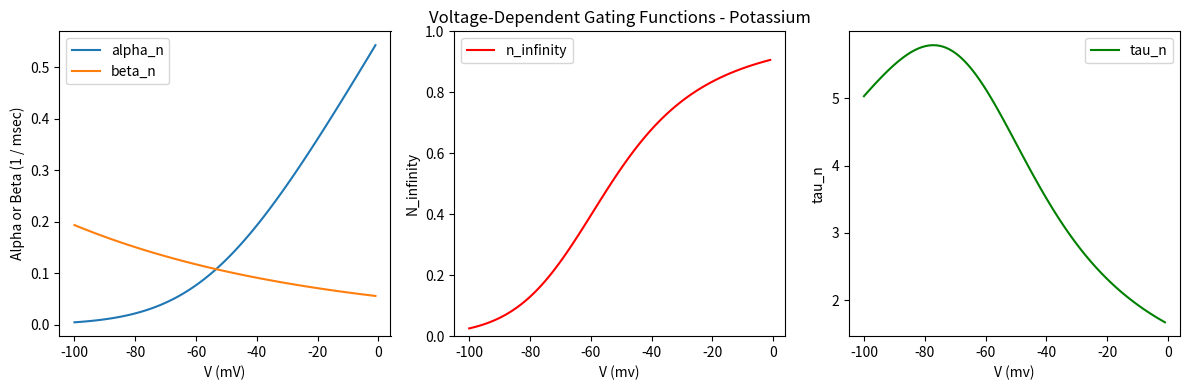
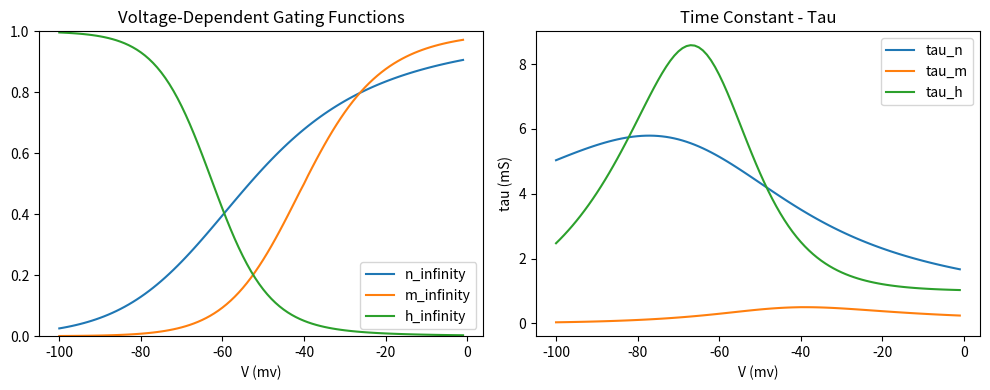
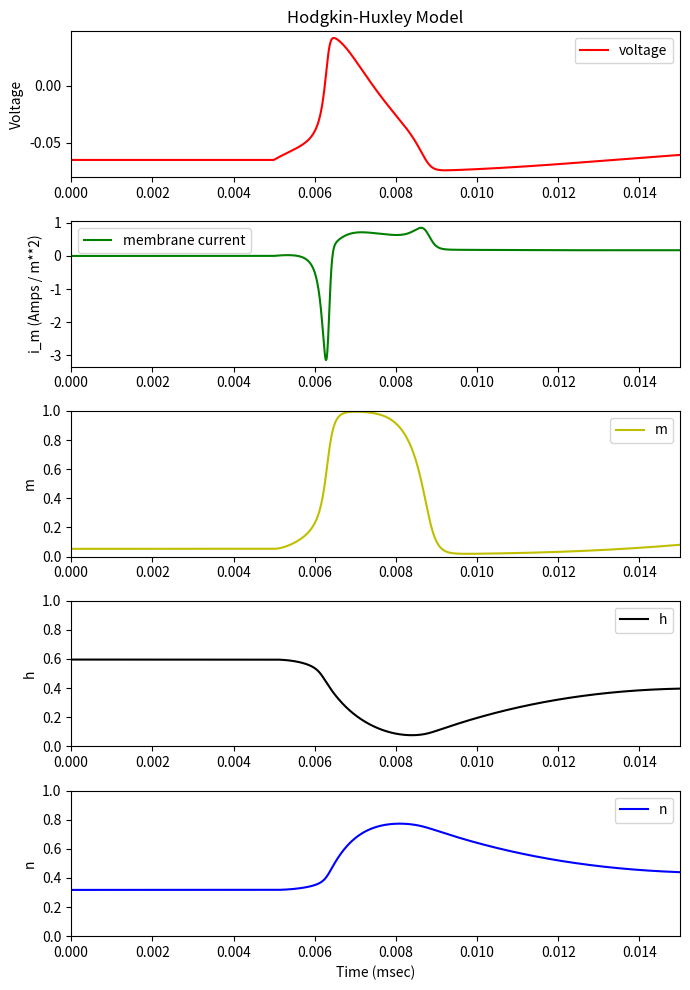
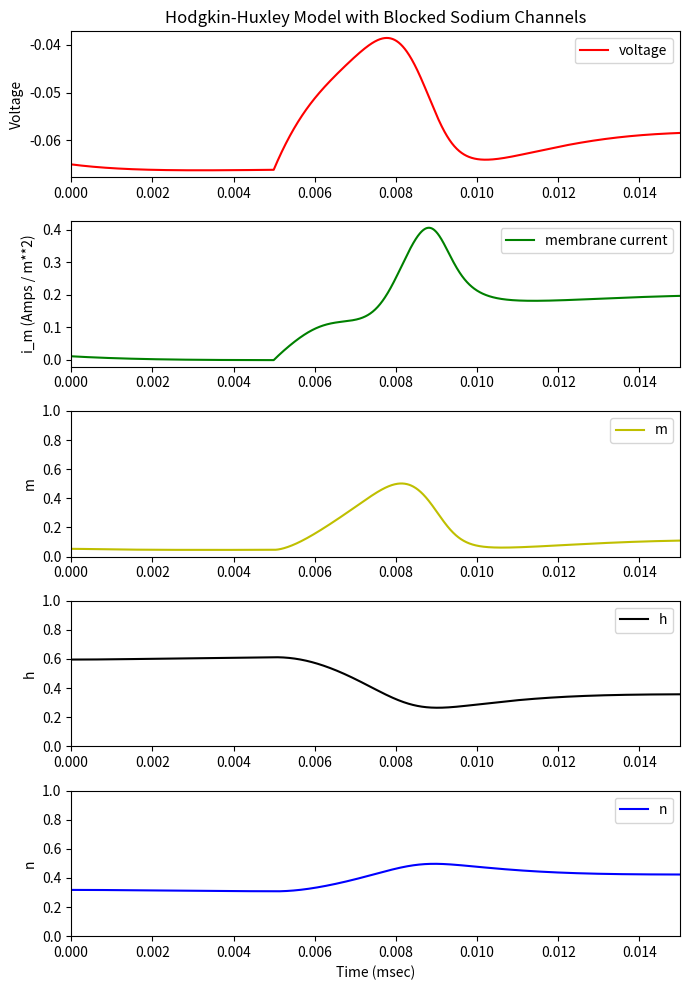
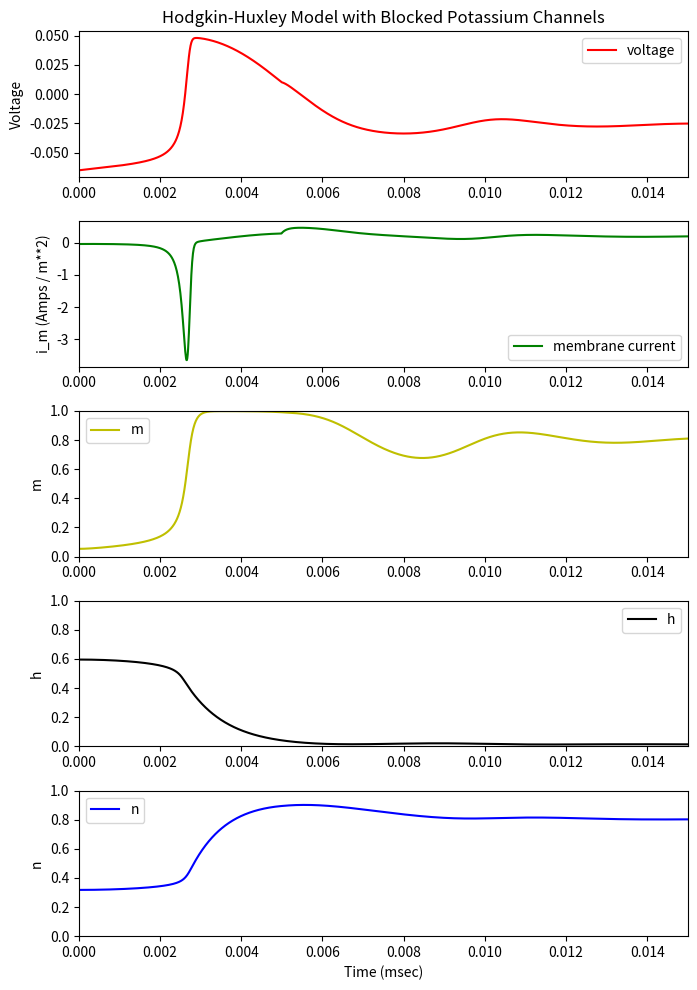
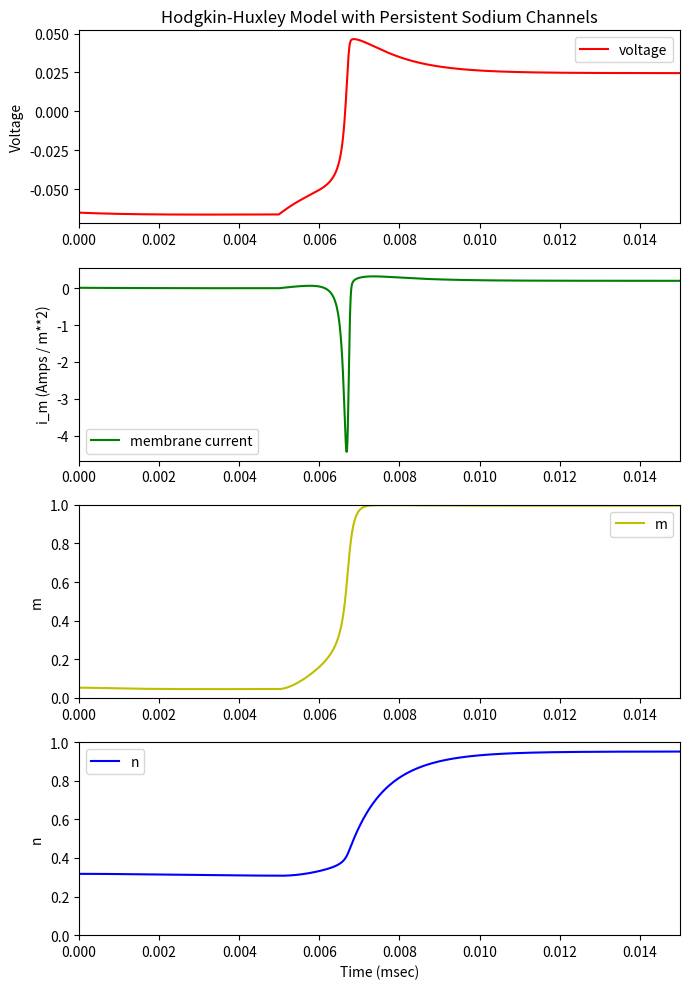

The matplotlib source for these figures, in order:
#!/usr/bin/env python3
# -*- coding: utf-8 -*-
"""
Created on Sat Feb  9 12:52:02 2019

@author: Zach Sheldon
"""

import numpy as np
import matplotlib.pyplot as plt

## GOAL - to numerically simulate a Hodgkin-Huxley single-compartment neuron with dynamical voltage-dependent functions
## first I will explore the nonlinear voltage-gated functions
## then I will fully simulate the model
## all of the equations and parameters are from Abbott & Dayan's Theoretical Neuroscience textbook

## activation probabilities n(t) and m(t) and de-inactivation probability h(t):
## dn/dt = alpha_n(V)*(1 - n) - beta_n(V)*n
## dm/dt = alpha_m(V)*(1 - n) - beta_m(V)*n
## dh/dt = alpha_h(V)*(1 - n) - beta_h(V)*n

# opening/close rate functions
def alpha_n(voltage):
    voltage = voltage * 1000 # convert to mV
    numerator = 0.01 * (voltage + 55)
    denominator = 1.0 - np.exp(-0.1 * (voltage + 55))
    return (numerator / denominator) * 1000 # return 1 / sec
def beta_n(voltage):
    voltage = voltage * 1000 # convert to mV
    return (0.125 * np.exp(-0.0125 * (voltage + 65))) * 1000 # return 1 / sec
def alpha_m(voltage):
    voltage = voltage * 1000 # convert to mV    
    numerator = 0.1 * (voltage + 40)
    denominator = 1 - np.exp(-0.1 * (voltage + 40))
    return (numerator / denominator) * 1000 # return 1 / sec
def beta_m(voltage):
    voltage = voltage * 1000 # convert to mV
    return (4.0 * np.exp(-0.0556 * (voltage + 65))) * 1000 # return 1 / sec
def alpha_h(voltage):
    voltage = voltage * 1000 # convert to mV   
    return (0.07 * np.exp(-0.05 * (voltage + 65))) * 1000 # return 1 / sec
def beta_h(voltage):
    voltage = voltage * 1000 # convert to mV
    return (1 / (1 + np.exp(-0.1 * (voltage + 35)))) * 1000 # return 1 / sec

# time constant functions
def tau_n(voltage):
    return 1 / (alpha_n(voltage) + beta_n(voltage))
def tau_m(voltage):
    return 1 / (alpha_m(voltage) + beta_m(voltage))
def tau_h(voltage):
    return 1 / (alpha_h(voltage) + beta_h(voltage))

# steady-state activation functions (n_infinity, m_infinity, h_infinity)
def n_inf(voltage):
    return (alpha_n(voltage) / (alpha_n(voltage) + beta_n(voltage)))
def m_inf(voltage):
    return (alpha_m(voltage) / (alpha_m(voltage) + beta_m(voltage)))
def h_inf(voltage):
    return (alpha_h(voltage) / (alpha_h(voltage) + beta_h(voltage)))

## plot voltage-dependent gating functions (replicating figures 5.9 and 5.10 from Dayan & Abbott's Theoretical Neuroscience textbook)
voltage_arr = np.arange(-0.100, 0, 0.001) # voltage range - V
alpha_n_arr = alpha_n(voltage_arr)
beta_n_arr = beta_n(voltage_arr)
n_inf_arr = n_inf(voltage_arr)
m_inf_arr = m_inf(voltage_arr)
h_inf_arr = h_inf(voltage_arr)
tau_n_arr = tau_n(voltage_arr)
tau_m_arr = tau_m(voltage_arr)
tau_h_arr = tau_h(voltage_arr)

plt.figure(figsize=(12,4))
plt.subplot(131)
plt.plot(voltage_arr*1000, alpha_n_arr/1000, label='alpha_n')
plt.plot(voltage_arr*1000, beta_n_arr/1000, label='beta_n')
plt.legend()
plt.xlabel('V (mV)')
plt.ylabel('Alpha or Beta (1 / msec)')
plt.subplot(132)
plt.plot(voltage_arr*1000, n_inf_arr, label='n_infinity', color='r')
plt.ylim([0, 1])
plt.xlabel('V (mv)')
plt.ylabel('N_infinity')
plt.legend()
plt.title('Voltage-Dependent Gating Functions - Potassium')
plt.subplot(133)
plt.plot(voltage_arr*1000, tau_n_arr*1000, label='tau_n', color='g')
plt.xlabel('V (mv)')
plt.ylabel('tau_n')
plt.legend()
plt.tight_layout()
#plt.savefig('voltage_dependent_gating_funcs_potassium.png')

plt.figure(figsize=(10,4))
plt.subplot(121)
plt.plot(voltage_arr*1000, n_inf_arr, label='n_infinity')
plt.plot(voltage_arr*1000, m_inf_arr, label='m_infinity')
plt.plot(voltage_arr*1000, h_inf_arr, label='h_infinity')
plt.ylim([0, 1])
plt.xlabel('V (mv)')
plt.legend()
plt.title('Voltage-Dependent Gating Functions')
plt.subplot(122)
plt.plot(voltage_arr*1000, tau_n_arr*1000, label='tau_n')
plt.plot(voltage_arr*1000, tau_m_arr*1000, label='tau_m')
plt.plot(voltage_arr*1000, tau_h_arr*1000, label='tau_h')
plt.xlabel('V (mv)')
plt.ylabel('tau (mS)')
plt.title('Time Constant - Tau')
plt.legend()
plt.tight_layout()
#plt.savefig('voltage_dependent_gating_funcs_tau.png')

# full Hodgkin-Huxley model: c_m * (dV/dt) = -i_m + (I_e/A)
# which is equivalent to saying: dV = (-i_m + (I_e/A)) * (dt/cm)
# i_m = g_leak(V - E_leak) + g_k*n**4(V - E_k) + g_na*(m**3)*h(V - E_na)

# parameters
g_leak = 0.003 * (10**-3) * (10**6) # S/m**2
g_k = 0.36 * (10**-3) * (10**6) # S/m**2
g_na = 1.2 * (10**-3) * (10**6)  # S/m**2
E_leak = -54.387 * (10**-3) # V
E_k = -77.0 * (10**-3) # V
E_na = 50.0 * (10**-3)  # V
c_m = 10.0 * (10**-9) * (10**6) # F/m**2
A = 0.1 * (10**-6) # m**2
v_0 = -65.0 * (10**-3) # resting potential V(t=0) - V
n_0 = n_inf(v_0) # initial value for n 
m_0 = m_inf(v_0) # initial value for m
h_0 = h_inf(v_0) # initial value for h
dt = 0.00001 # sec 
t_arr = np.arange(0,0.015,dt) # array with time steps in msec
num_t_steps = len(t_arr)
I_e = np.zeros(num_t_steps) # microAmps
# input current starting at t = 0.005 sec
for i in range(0, len(I_e)):
    curr_time = t_arr[i]
    if curr_time >= 0.005:
        I_e[i] = 20 * (10**-9) # alter this value to change the input current - 20 nA

# value updating function
def hodgkin_huxley_simulation(I_e, dt, num_t_steps, g_leak, g_k, g_na, E_leak, E_k, E_na, c_m, A, v_0, n_0, m_0, h_0):
    # lists containing all the values we want to keep track of and plot later
    volt_arr = []
    n_arr = []
    m_arr = []
    h_arr = []
    i_m_arr = []
    # loop through time steps and calculate new values
    for i in range(0, num_t_steps):
        if i == 0:
            # initial values
            volt_arr.append(v_0)
            n_arr.append(n_0)
            m_arr.append(m_0)
            h_arr.append(h_0)
        else:
            # previous values
            prev_volt = volt_arr[i-1]
            prev_n = n_arr[i-1]
            prev_m = m_arr[i-1]
            prev_h = h_arr[i-1]
            # change in gating variables
            dn = ((alpha_n(prev_volt)*(1 - prev_n)) - (beta_n(prev_volt)*prev_n)) * dt
            dm = ((alpha_m(prev_volt)*(1 - prev_m)) - (beta_m(prev_volt)*prev_m)) * dt
            dh = ((alpha_h(prev_volt)*(1 - prev_h)) - (beta_h(prev_volt)*prev_h)) * dt
            # updated gating values
            curr_n = prev_n + dn
            curr_m = prev_m + dm
            curr_h = prev_h + dh
            # new membrane current
            curr_i_m = g_leak*(prev_volt - E_leak) + g_k*(curr_n**4)*(prev_volt - E_k) + g_na*(curr_m**3)*curr_h*(prev_volt - E_na)
            # change in voltage
            dV = (-curr_i_m + (I_e[i]/A)) * (dt/c_m)
            # new voltage
            curr_volt = prev_volt + dV
            # update lists
            volt_arr.append(curr_volt)
            n_arr.append(curr_n)
            m_arr.append(curr_m)
            h_arr.append(curr_h)
            i_m_arr.append(curr_i_m)
            
    return volt_arr, i_m_arr, n_arr, m_arr, h_arr

volt_arr, i_m_arr, n_arr, m_arr, h_arr = hodgkin_huxley_simulation(I_e, dt, num_t_steps, g_leak, g_k, g_na, E_leak, E_k, E_na, c_m, A, v_0, n_0, m_0, h_0)

# plot results to replicate figure 5.11 from textbook
plt.figure(figsize=(7,10))
plt.subplot(511)
plt.plot(t_arr, volt_arr, label='voltage', color='r')
plt.ylabel('Voltage')
plt.title('Hodgkin-Huxley Model')
plt.xlim([0, 0.015])
plt.legend()
plt.subplot(512)
plt.plot(t_arr[:num_t_steps-1], i_m_arr, label='membrane current', color='g')
plt.ylabel('i_m (Amps / m**2)')
plt.legend()
plt.xlim([0, 0.015])
plt.subplot(513)
plt.plot(t_arr, m_arr, label='m', color='y')
plt.legend()
plt.ylabel('m')
plt.ylim([0, 1])
plt.xlim([0, 0.015])
plt.subplot(514)
plt.plot(t_arr, h_arr, label='h', color='k')
plt.legend()
plt.ylabel('h')
plt.ylim([0, 1])
plt.xlim([0, 0.015])
plt.subplot(515)
plt.plot(t_arr, n_arr, label='n', color='b')
plt.ylabel('n')
plt.xlabel('Time (msec)')
plt.legend()
plt.ylim([0, 1])
plt.xlim([0, 0.015])
plt.tight_layout()
#plt.savefig('hh_model_simulation.png')

# simulate hodgkin and huxley model with blocked channels (Na or K) to simulate the effects of a channel-blocking neurotoxin
volt_arr_block_na, i_m_arr_block_na, n_arr_block_na, m_arr_block_na, h_arr_block_na = hodgkin_huxley_simulation(I_e, dt, num_t_steps, g_leak, g_k, g_na/10, E_leak, E_k, E_na, c_m, A, v_0, n_0, m_0, h_0)
volt_arr_block_k, i_m_arr_block_k, n_arr_block_k, m_arr_block_k, h_arr_block_k = hodgkin_huxley_simulation(I_e, dt, num_t_steps, g_leak, g_k/10, g_na, E_leak, E_k, E_na, c_m, A, v_0, n_0, m_0, h_0)

# plot results
plt.figure(figsize=(7,10))
plt.subplot(511)
plt.plot(t_arr, volt_arr_block_na, label='voltage', color='r')
plt.ylabel('Voltage')
plt.title('Hodgkin-Huxley Model with Blocked Sodium Channels')
plt.xlim([0, 0.015])
plt.legend()
plt.subplot(512)
plt.plot(t_arr[:num_t_steps-1], i_m_arr_block_na, label='membrane current', color='g')
plt.ylabel('i_m (Amps / m**2)')
plt.legend()
plt.xlim([0, 0.015])
plt.subplot(513)
plt.plot(t_arr, m_arr_block_na, label='m', color='y')
plt.legend()
plt.ylabel('m')
plt.ylim([0, 1])
plt.xlim([0, 0.015])
plt.subplot(514)
plt.plot(t_arr, h_arr_block_na, label='h', color='k')
plt.legend()
plt.ylabel('h')
plt.ylim([0, 1])
plt.xlim([0, 0.015])
plt.subplot(515)
plt.plot(t_arr, n_arr_block_na, label='n', color='b')
plt.ylabel('n')
plt.xlabel('Time (msec)')
plt.legend()
plt.ylim([0, 1])
plt.xlim([0, 0.015])
plt.tight_layout()
#plt.savefig('hh_model_simulation_block_na.png')

plt.figure(figsize=(7,10))
plt.subplot(511)
plt.plot(t_arr, volt_arr_block_k, label='voltage', color='r')
plt.ylabel('Voltage')
plt.title('Hodgkin-Huxley Model with Blocked Potassium Channels')
plt.xlim([0, 0.015])
plt.legend()
plt.subplot(512)
plt.plot(t_arr[:num_t_steps-1], i_m_arr_block_k, label='membrane current', color='g')
plt.ylabel('i_m (Amps / m**2)')
plt.legend()
plt.xlim([0, 0.015])
plt.subplot(513)
plt.plot(t_arr, m_arr_block_k, label='m', color='y')
plt.legend()
plt.ylabel('m')
plt.ylim([0, 1])
plt.xlim([0, 0.015])
plt.subplot(514)
plt.plot(t_arr, h_arr_block_k, label='h', color='k')
plt.legend()
plt.ylabel('h')
plt.ylim([0, 1])
plt.xlim([0, 0.015])
plt.subplot(515)
plt.plot(t_arr, n_arr_block_k, label='n', color='b')
plt.ylabel('n')
plt.xlabel('Time (msec)')
plt.legend()
plt.ylim([0, 1])
plt.xlim([0, 0.015])
plt.tight_layout()
#plt.savefig('hh_model_simulation_block_k.png')

# simulate hodgkin and huxley model with persistent Sodium channels (no inactivation)
def hodgkin_huxley_simulation_persistentNa(I_e, dt, num_t_steps, g_leak, g_k, g_na, E_leak, E_k, E_na, c_m, A, v_0, n_0, m_0):
    # lists containing all the values we want to keep track of and plot later
    volt_arr = []
    n_arr = []
    m_arr = []
    i_m_arr = []
    # loop through time steps and calculate new values
    for i in range(0, num_t_steps):
        if i == 0:
            # initial values
            volt_arr.append(v_0)
            n_arr.append(n_0)
            m_arr.append(m_0)
        else:
            # previous values
            prev_volt = volt_arr[i-1]
            prev_n = n_arr[i-1]
            prev_m = m_arr[i-1]
            # change in gating variables
            dn = ((alpha_n(prev_volt)*(1 - prev_n)) - (beta_n(prev_volt)*prev_n)) * dt
            dm = ((alpha_m(prev_volt)*(1 - prev_m)) - (beta_m(prev_volt)*prev_m)) * dt
            # updated gating values
            curr_n = prev_n + dn
            curr_m = prev_m + dm
            # new membrane current
            curr_i_m = g_leak*(prev_volt - E_leak) + g_k*(curr_n**4)*(prev_volt - E_k) + g_na*(curr_m**4)*(prev_volt - E_na)
            # change in voltage
            dV = (-curr_i_m + (I_e[i]/A)) * (dt/c_m)
            # new voltage
            curr_volt = prev_volt + dV
            # update lists
            volt_arr.append(curr_volt)
            n_arr.append(curr_n)
            m_arr.append(curr_m)
            i_m_arr.append(curr_i_m)
            
    return volt_arr, i_m_arr, n_arr, m_arr

volt_arr_persist_na, i_m_arr_persist_na, n_arr_persist_na, m_arr_persist_na = hodgkin_huxley_simulation_persistentNa(I_e, dt, num_t_steps, g_leak, g_k, g_na, E_leak, E_k, E_na, c_m, A, v_0, n_0, m_0)

# plot results
plt.figure(figsize=(7,10))
plt.subplot(411)
plt.plot(t_arr, volt_arr_persist_na, label='voltage', color='r')
plt.ylabel('Voltage')
plt.title('Hodgkin-Huxley Model with Persistent Sodium Channels')
plt.xlim([0, 0.015])
plt.legend()
plt.subplot(412)
plt.plot(t_arr[:num_t_steps-1], i_m_arr_persist_na, label='membrane current', color='g')
plt.ylabel('i_m (Amps / m**2)')
plt.legend()
plt.xlim([0, 0.015])
plt.subplot(413)
plt.plot(t_arr, m_arr_persist_na, label='m', color='y')
plt.legend()
plt.ylabel('m')
plt.ylim([0, 1])
plt.xlim([0, 0.015])
plt.subplot(414)
plt.plot(t_arr, n_arr_persist_na, label='n', color='b')
plt.ylabel('n')
plt.xlabel('Time (msec)')
plt.legend()
plt.ylim([0, 1])
plt.xlim([0, 0.015])
plt.tight_layout()
#plt.savefig('hh_model_simulation_persistent_na.png')